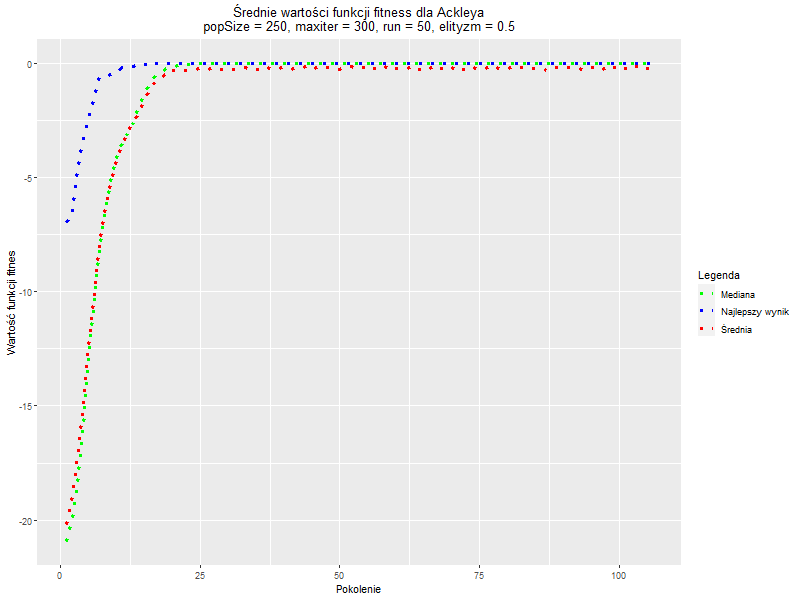

Values plotted in this chart, from the file beside it:
, Generation, Najlepszy_wynik, Średnia, Mediana
1, 1, -6.993, -20.17, -20.95
2, 2, -6.539, -18.94, -19.98
3, 3, -4.707, -17.28, -18.41
4, 4, -3.353, -15.03, -15.85
5, 5, -2.423, -12.46, -12.92
6, 6, -1.483, -10.07, -10.38
7, 7, -0.629, -7.992, -8.13
8, 8, -0.5241, -6.37, -6.384
9, 9, -0.4836, -5.128, -5.064
10, 10, -0.4073, -4.246, -4.157
11, 11, -0.1937, -3.552, -3.489
12, 12, -0.164, -3.08, -3.065
13, 13, -0.1284, -2.571, -2.582
14, 14, -0.07514, -2.123, -1.908
15, 15, -0.05769, -1.555, -1.282
16, 16, -0.02887, -1.113, -0.8289
17, 17, -0.01929, -0.8419, -0.5338
18, 18, -0.01669, -0.6161, -0.3577
19, 19, -0.01341, -0.4323, -0.2318
20, 20, -0.00859, -0.3347, -0.1545
21, 21, -0.005689, -0.3005, -0.1054
22, 22, -0.003147, -0.3398, -0.07175
23, 23, -0.002807, -0.3008, -0.05057
24, 24, -0.002183, -0.2662, -0.03717
25, 25, -0.001839, -0.223, -0.02645
26, 26, -0.001363, -0.2822, -0.0192
27, 27, -0.00115, -0.2247, -0.01375
28, 28, -0.0008118, -0.3007, -0.01008
29, 29, -0.0005432, -0.284, -0.007752
30, 30, -0.0004371, -0.2469, -0.005726
31, 31, -0.000316, -0.2641, -0.004159
32, 32, -0.0001908, -0.2989, -0.003054
33, 33, -0.0001629, -0.195, -0.002259
34, 34, -0.0001066, -0.3019, -0.001641
35, 35, -7.41267830321135e-05, -0.2593, -0.001199
36, 36, -7.38535007911878e-05, -0.2713, -0.000866
37, 37, -4.54478063296904e-05, -0.202, -0.0006348
38, 38, -3.53697303452805e-05, -0.2468, -0.0004549
39, 39, -2.72526219752933e-05, -0.2355, -0.0003397
40, 40, -1.7549733071931e-05, -0.1991, -0.0002506
41, 41, -1.45012154810331e-05, -0.271, -0.0001818
42, 42, -1.04203677189219e-05, -0.2181, -0.0001337
43, 43, -6.77129395896259e-06, -0.2016, -9.50739749923102e-05
44, 44, -3.01768782264844e-06, -0.1501, -7.02164848890519e-05
45, 45, -2.63594815983481e-06, -0.2793, -5.09993885515314e-05
46, 46, -2.04315625431661e-06, -0.1805, -3.7756964382929e-05
47, 47, -1.60443105485797e-06, -0.2113, -2.75607141482226e-05
48, 48, -1.40759501121579e-06, -0.1887, -2.06203880678046e-05
49, 49, -8.99275107357767e-07, -0.2717, -1.55906700209485e-05
50, 50, -8.05271827530873e-07, -0.2868, -1.13736129483399e-05
51, 51, -5.44608155905735e-07, -0.1902, -8.10879904680206e-06
52, 52, -4.03562813389158e-07, -0.1511, -5.99771781502056e-06
53, 53, -3.21841555361857e-07, -0.2283, -4.24906857396934e-06
54, 54, -2.31801314853897e-07, -0.171, -3.13250379448959e-06
55, 55, -1.98901487991066e-07, -0.2014, -2.30606488624829e-06
56, 56, -1.49449746800201e-07, -0.2266, -1.69899386346373e-06
57, 57, -8.88886688699131e-08, -0.1706, -1.27372199667519e-06
58, 58, -6.79816579918224e-08, -0.1515, -9.27550248697173e-07
59, 59, -6.11891454838087e-08, -0.2352, -6.95290313323937e-07
60, 60, -3.40251602892749e-08, -0.2269, -4.97200422877597e-07
... 46 more rows
